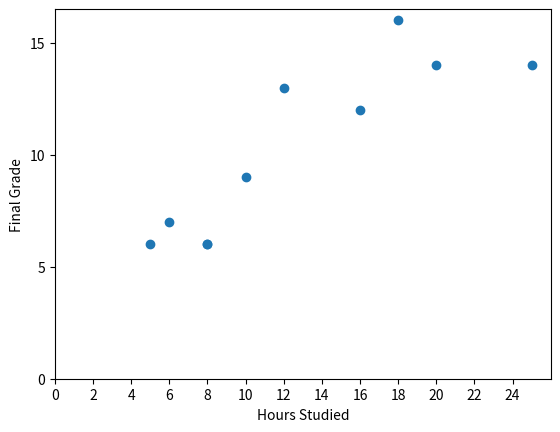

Python code for this plot:
import matplotlib.pyplot as plt
import numpy as np

hours_studied = np.array([16, 6, 20, 8, 25, 12, 10, 8, 5, 18])
grades = np.array([12, 7, 14, 6, 14, 13, 9, 6, 6, 16])

plt.scatter(hours_studied, grades)
plt.xticks(np.arange(0, 26, step=2))
plt.yticks(np.arange(0, 20, step=5))
plt.xlabel('Hours Studied')
plt.ylabel('Final Grade')
plt.show()
